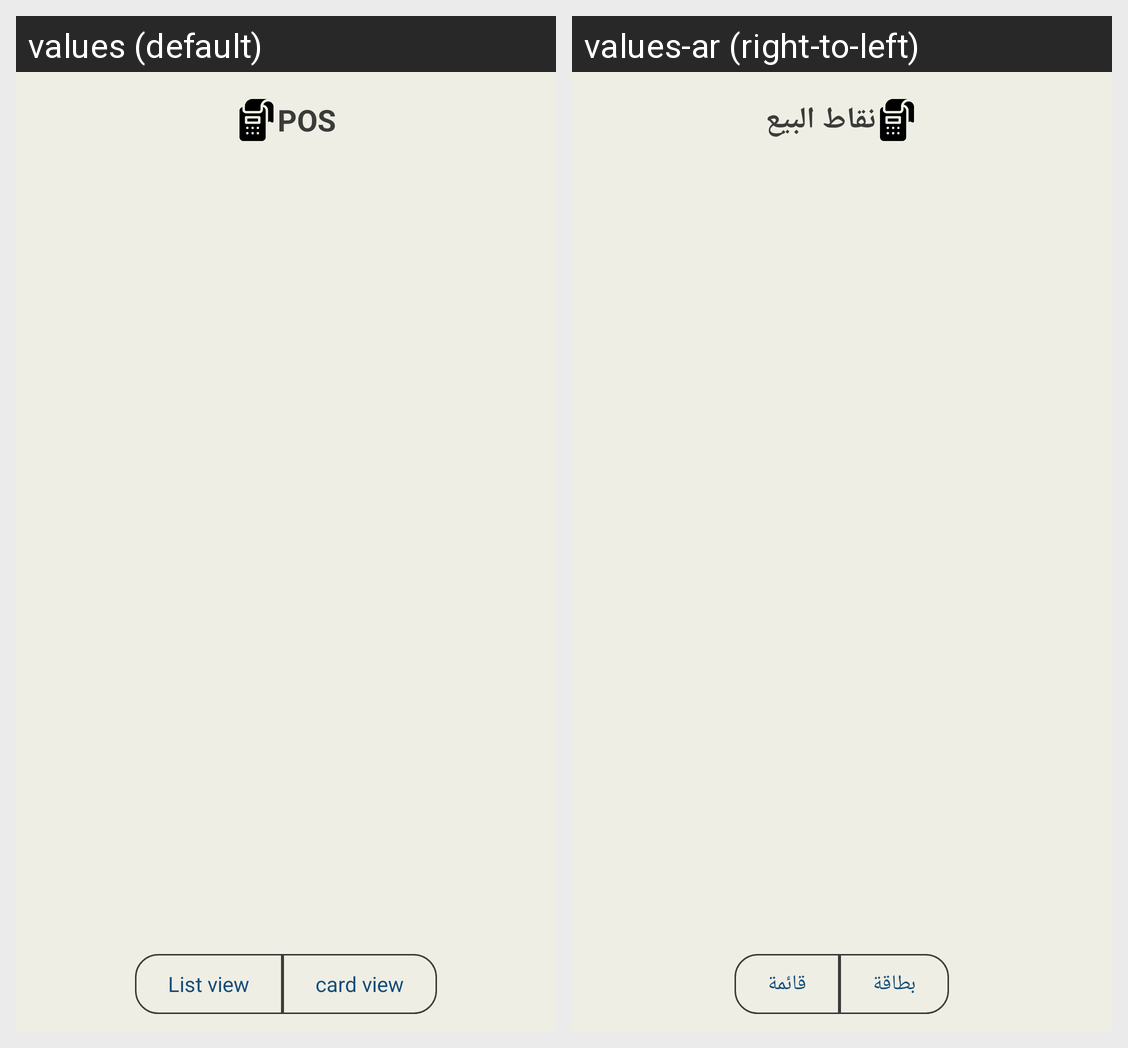

The same Android screen rendered under two of its app's locales, left to right. List the strings drawn on it with the default value and each locale's translation.
Android screen res/layout/activity_dashboard.xml rendered under 2 locales, left to right: values (default), values-ar (right-to-left). Device: Nexus 5 (rendered at 1080×1920; each locale shown at half size, 540×960, under a caption strip naming it); theme Theme.POS.
Strings drawn on this screen, with the default value and each locale's value (text and hints the layout hard-codes, and strings that could not be matched under every locale, appear in the picture but are not listed):

pos_title
  values: POS
  values-ar: نقاط البيع

list_view
  values: List view
  values-ar: قائمة

card_view
  values: card view
  values-ar: بطاقة
